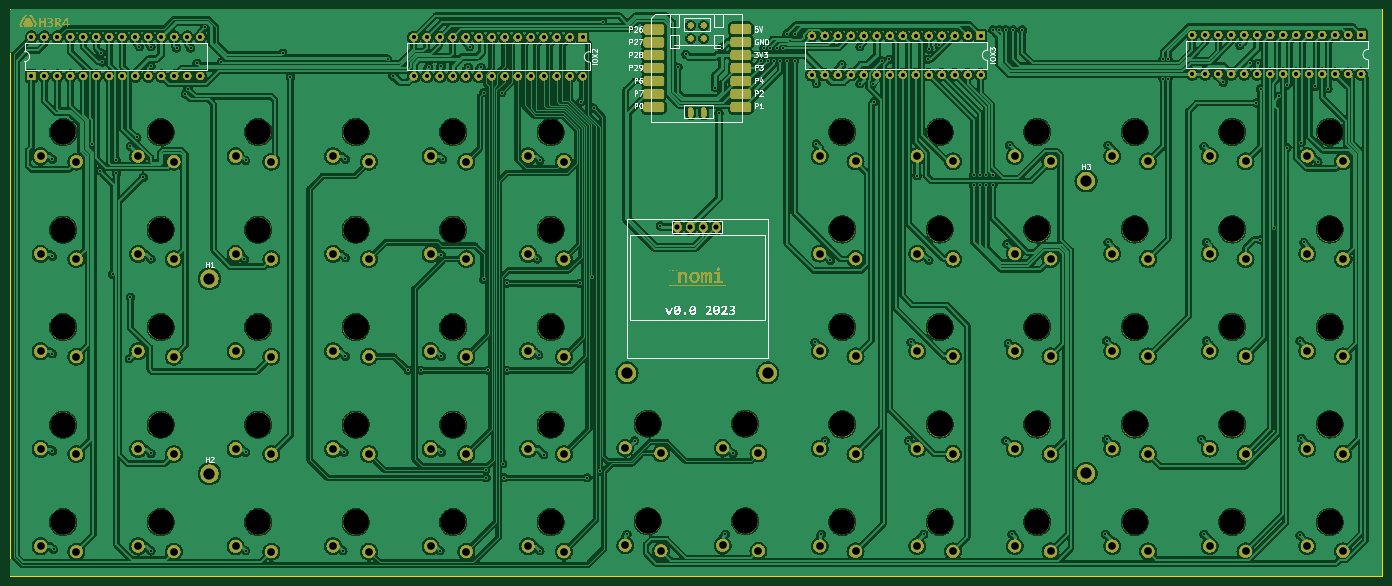
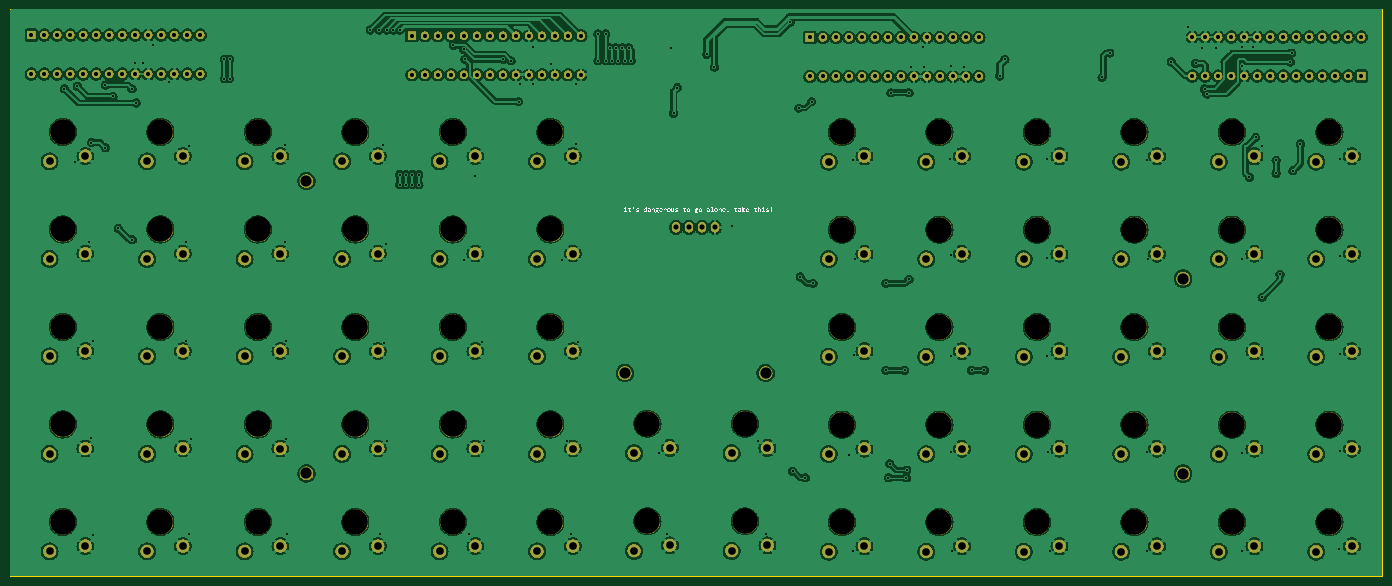
Circuit board: 10 layer files. Board 268.1 x 110.7 mm.
- bottom_copper: nomi_hw-B_Cu.gbr (689461 bytes)
- bottom_mask: nomi_hw-B_Mask.gbr (1187105 bytes)
- paste: nomi_hw-B_Paste.gbr (501 bytes)
- bottom_silk: nomi_hw-B_Silkscreen.gbr (163710 bytes)
- outline: nomi_hw-Edge_Cuts.gbr (669 bytes)
- top_copper: nomi_hw-F_Cu.gbr (913869 bytes)
- top_mask: nomi_hw-F_Mask.gbr (1313960 bytes)
- paste: nomi_hw-F_Paste.gbr (1757 bytes)
- top_silk: nomi_hw-F_Silkscreen.gbr (77151 bytes)
- drill: nomi_hw.drl (8385 bytes)

=== bottom_copper: nomi_hw-B_Cu.gbr (689461 bytes, source omitted) ===
=== bottom_mask: nomi_hw-B_Mask.gbr (1187105 bytes, source omitted) ===
=== paste: nomi_hw-B_Paste.gbr ===
G04 #@! TF.GenerationSoftware,KiCad,Pcbnew,7.0.2*
G04 #@! TF.CreationDate,2023-11-12T18:32:46-08:00*
G04 #@! TF.ProjectId,nomi_hw,6e6f6d69-5f68-4772-9e6b-696361645f70,rev?*
G04 #@! TF.SameCoordinates,Original*
G04 #@! TF.FileFunction,Paste,Bot*
G04 #@! TF.FilePolarity,Positive*
%FSLAX46Y46*%
G04 Gerber Fmt 4.6, Leading zero omitted, Abs format (unit mm)*
G04 Created by KiCad (PCBNEW 7.0.2) date 2023-11-12 18:32:46*
%MOMM*%
%LPD*%
G01*
G04 APERTURE LIST*
G04 APERTURE END LIST*
M02*

=== bottom_silk: nomi_hw-B_Silkscreen.gbr (163710 bytes, source omitted) ===
=== outline: nomi_hw-Edge_Cuts.gbr ===
G04 #@! TF.GenerationSoftware,KiCad,Pcbnew,7.0.2*
G04 #@! TF.CreationDate,2023-11-12T18:32:47-08:00*
G04 #@! TF.ProjectId,nomi_hw,6e6f6d69-5f68-4772-9e6b-696361645f70,rev?*
G04 #@! TF.SameCoordinates,Original*
G04 #@! TF.FileFunction,Profile,NP*
%FSLAX46Y46*%
G04 Gerber Fmt 4.6, Leading zero omitted, Abs format (unit mm)*
G04 Created by KiCad (PCBNEW 7.0.2) date 2023-11-12 18:32:47*
%MOMM*%
%LPD*%
G01*
G04 APERTURE LIST*
G04 #@! TA.AperFunction,Profile*
%ADD10C,0.050000*%
G04 #@! TD*
G04 APERTURE END LIST*
D10*
X39000000Y-22000000D02*
X307080000Y-22000000D01*
X307080000Y-132650000D01*
X39000000Y-132650000D01*
X39000000Y-22000000D01*
M02*

=== top_copper: nomi_hw-F_Cu.gbr (913869 bytes, source omitted) ===
=== top_mask: nomi_hw-F_Mask.gbr (1313960 bytes, source omitted) ===
=== paste: nomi_hw-F_Paste.gbr (1757 bytes, source withheld) ===
=== top_silk: nomi_hw-F_Silkscreen.gbr (77151 bytes, source omitted) ===
=== drill: nomi_hw.drl (8385 bytes, source omitted) ===
